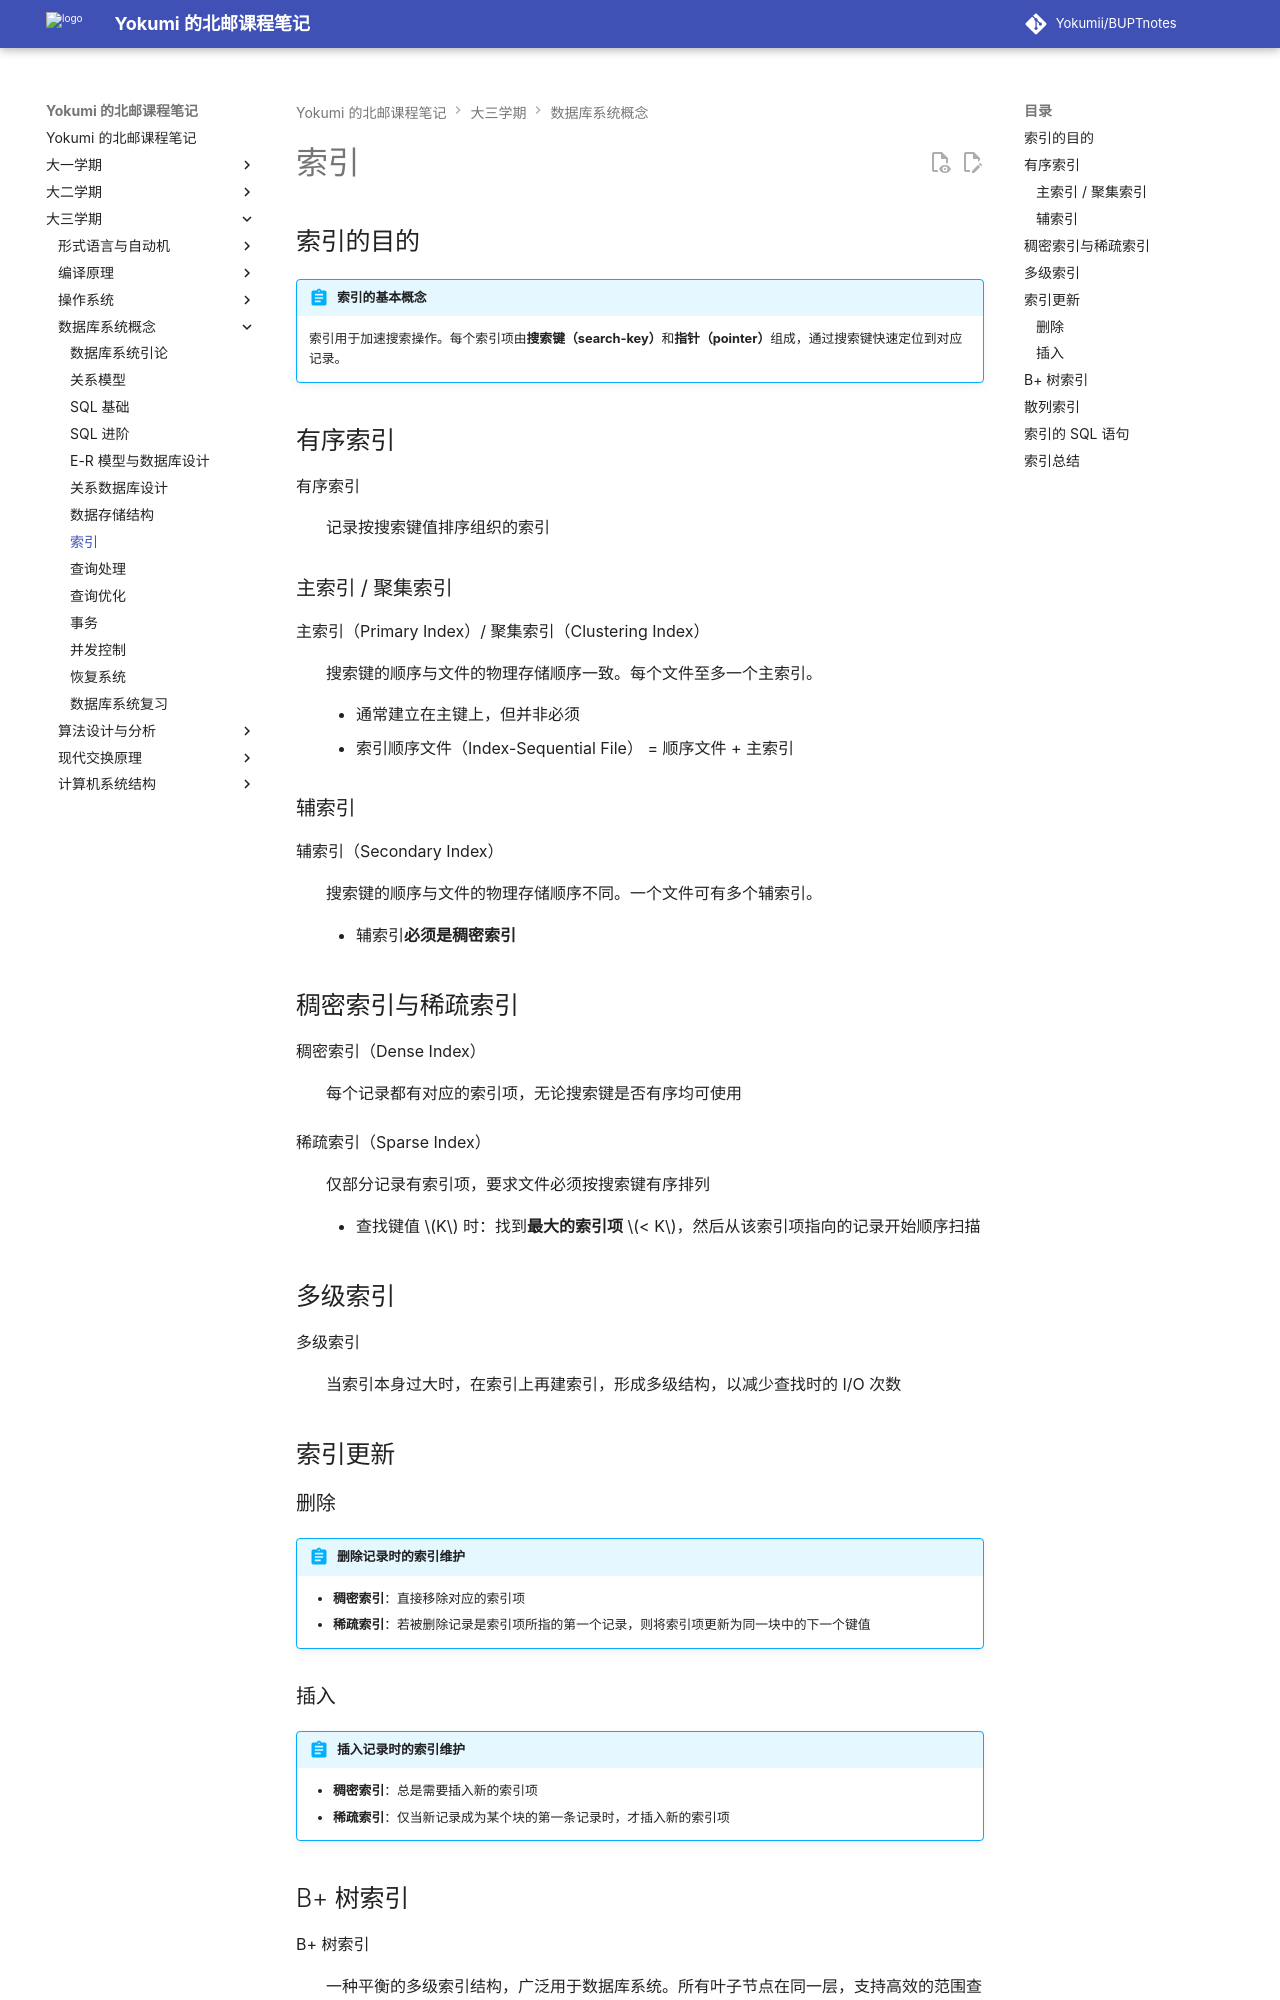

repository: Yokumii/BUPTnotes · page: study/computer-science/database-system-concepts/indexing/index.html · generator: mkdocs

---
description: 介绍有序、稠密、稀疏和多级索引，讲解 B+ 树与散列索引结构、更新操作及 SQL 索引语句。
---

# 索引

## 索引的目的

!!! abstract "索引的基本概念"
    索引用于加速搜索操作。每个索引项由**搜索键（search-key）**和**指针（pointer）**组成，通过搜索键快速定位到对应记录。

## 有序索引

有序索引
: 记录按搜索键值排序组织的索引

### 主索引 / 聚集索引

主索引（Primary Index）/ 聚集索引（Clustering Index）
: 搜索键的顺序与文件的物理存储顺序一致。每个文件至多一个主索引。

    - 通常建立在主键上，但并非必须
    - 索引顺序文件（Index-Sequential File） = 顺序文件 + 主索引

### 辅索引

辅索引（Secondary Index）
: 搜索键的顺序与文件的物理存储顺序不同。一个文件可有多个辅索引。

    - 辅索引**必须是稠密索引**

## 稠密索引与稀疏索引

稠密索引（Dense Index）
: 每个记录都有对应的索引项，无论搜索键是否有序均可使用

稀疏索引（Sparse Index）
: 仅部分记录有索引项，要求文件必须按搜索键有序排列

    - 查找键值 $K$ 时：找到**最大的索引项** $< K$，然后从该索引项指向的记录开始顺序扫描

## 多级索引

多级索引
: 当索引本身过大时，在索引上再建索引，形成多级结构，以减少查找时的 I/O 次数

## 索引更新

### 删除

!!! abstract "删除记录时的索引维护"
    - **稠密索引**：直接移除对应的索引项
    - **稀疏索引**：若被删除记录是索引项所指的第一个记录，则将索引项更新为同一块中的下一个键值

### 插入

!!! abstract "插入记录时的索引维护"
    - **稠密索引**：总是需要插入新的索引项
    - **稀疏索引**：仅当新记录成为某个块的第一条记录时，才插入新的索引项
